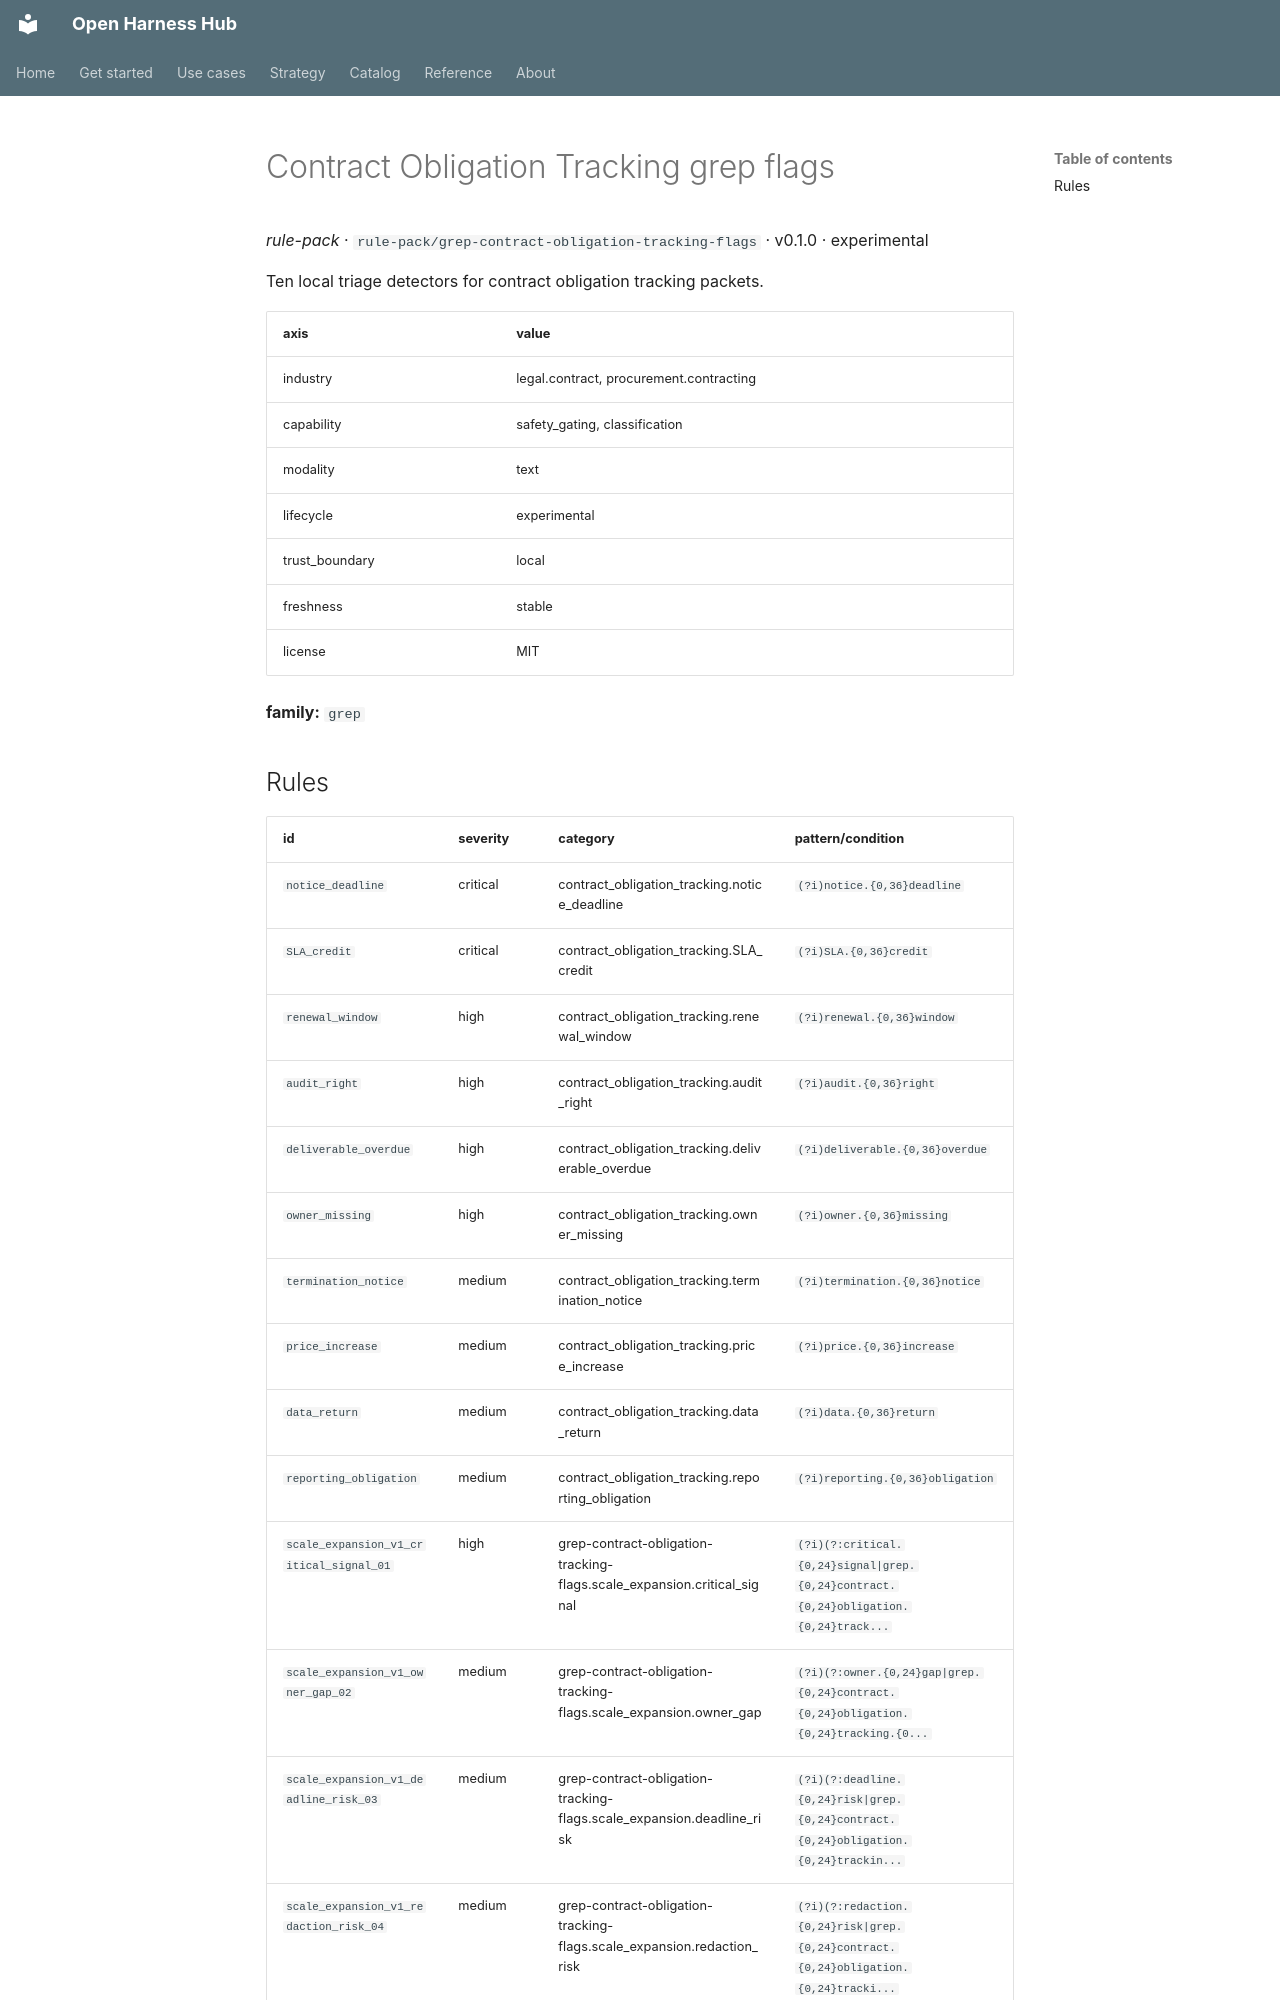

repository: Amarel-Taylor-Scott/open-harness-hub · page: catalog/rule-pack_grep-contract-obligation-tracking-flags/index.html · generator: mkdocs

# Contract Obligation Tracking grep flags

*rule-pack* · `rule-pack/grep-contract-obligation-tracking-flags` · v0.1.0 · experimental

Ten local triage detectors for contract obligation tracking packets.

| axis | value |
|---|---|
| industry | legal.contract, procurement.contracting |
| capability | safety_gating, classification |
| modality | text |
| lifecycle | experimental |
| trust_boundary | local |
| freshness | stable |
| license | MIT |



**family:** `grep`
